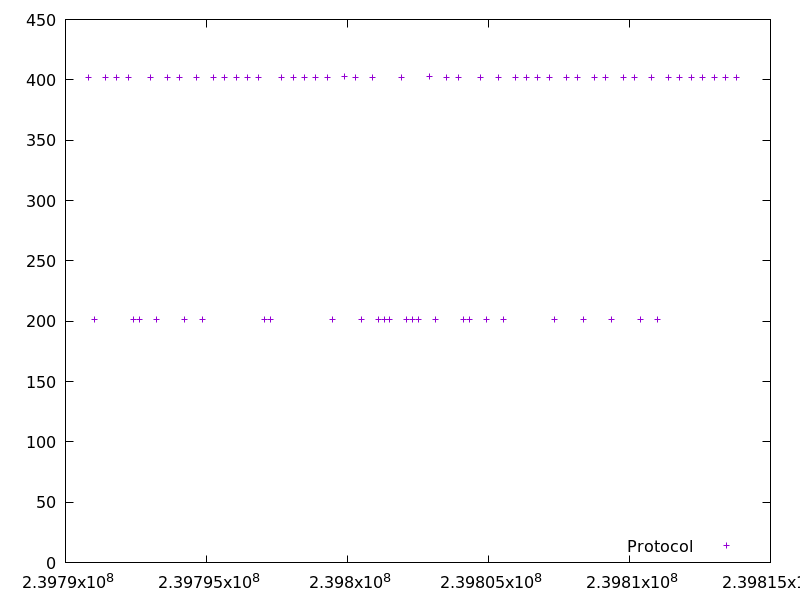

Source data for this figure (header and first rows):
239790809.59084302, 402.02883
239791011, 201.3
239791414, 402.2
239791817, 402.2
239792220, 402.1
239792422, 201.3
239792624, 201.2
239793027, 401.8
239793229, 201.2
239793632, 401.8
239794035, 402
239794237, 201.2
239794640, 402.3
239794842, 201.2
239795244, 402.1
239795648, 402.1
239796052, 402.1
239796456, 402.2
239796860, 402.1
239797062, 201.2
239797264, 201.1
239797666, 401.8
239798071, 402.3
239798473, 402.2
239798876, 402.3
239799278, 401.7
239799480, 201.1
239799884, 402.3
239800288, 402.2
239800490, 201.3
239800892, 401.8
239801095, 201.1
239801297, 201.2
239801500, 201.2
239801903, 402.3
239802104, 201.2
239802308, 201.2
239802509, 201.3
239802914, 402.5
239803117, 201.1
239803520, 402.3
239803922, 401.9
239804124, 201.3
239804327, 201.1
239804731, 402.1
239804934, 201.2
239805337, 401.8
239805540, 201.1
239805943, 401.9
239806346, 401.8
239806748, 402.1
239807151, 402.1
239807353, 201.2
239807756, 402.2
239808160, 402.2
239808361, 201.2
239808764, 402.1
239809167, 402
239809369, 201.2
239809773, 402.2
239810177, 402.3
... 10 more rows
